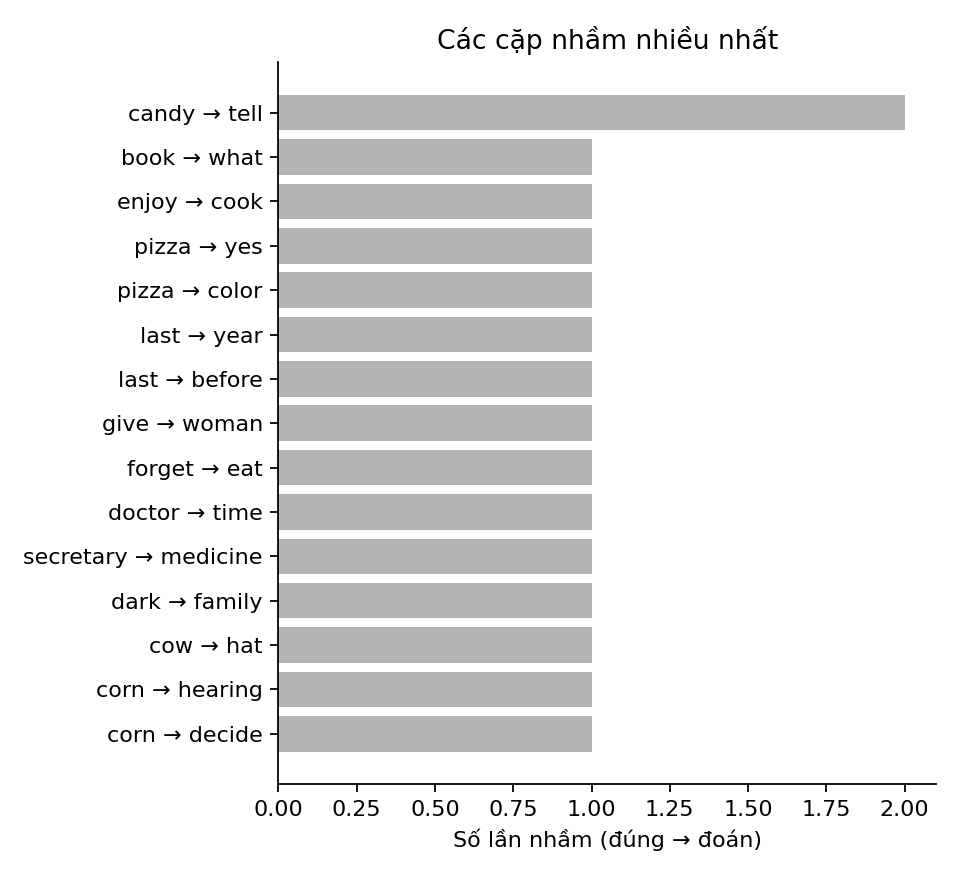

Data behind this chart, as committed beside it:
true, pred, count
candy, tell, 2
book, what, 1
enjoy, cook, 1
pizza, yes, 1
pizza, color, 1
last, year, 1
last, before, 1
give, woman, 1
forget, eat, 1
doctor, time, 1
secretary, medicine, 1
dark, family, 1
cow, hat, 1
corn, hearing, 1
corn, decide, 1
